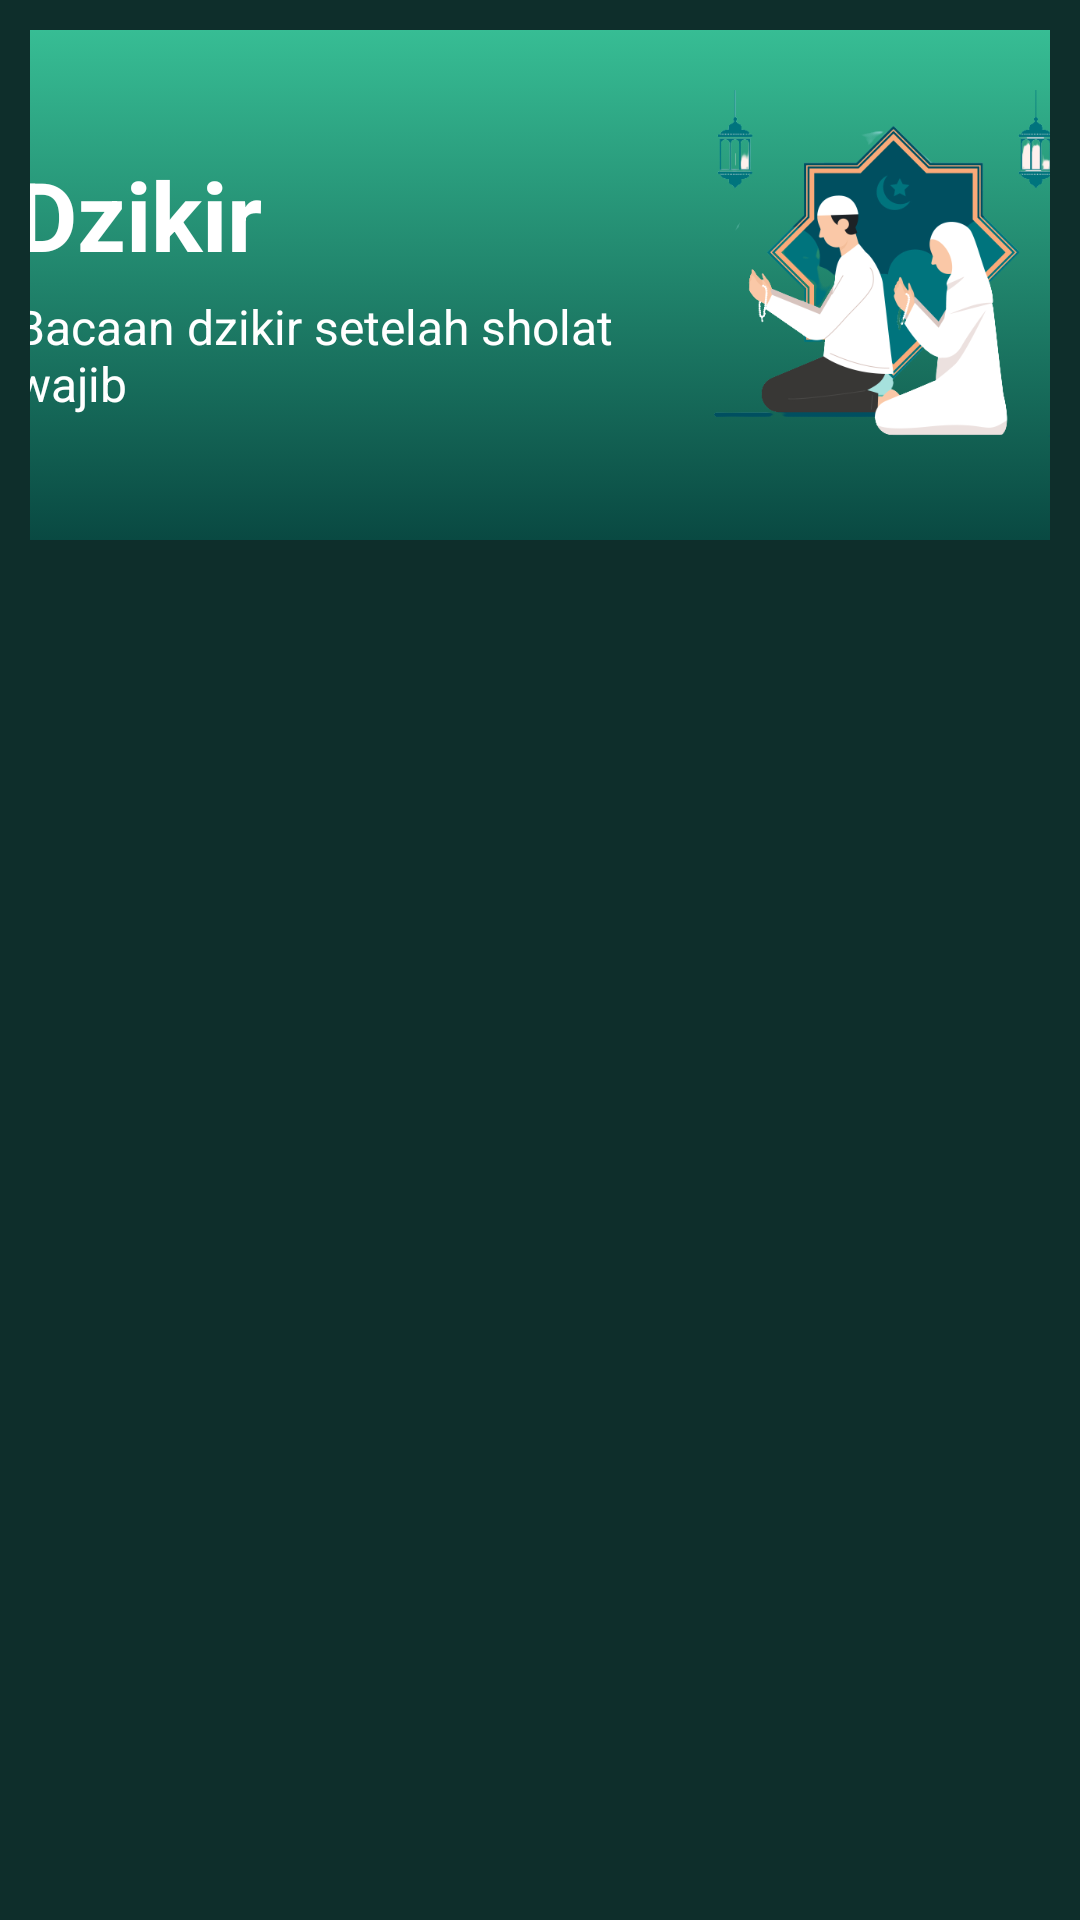

This screen was rendered from an Android layout file. Write that file and the resources it references.
<!-- AndroidManifest.xml: application theme Theme.ProjectUAS -->
<!-- res/layout/activity_dzikir_setelah_sholat.xml -->
<?xml version="1.0" encoding="utf-8"?>
<ScrollView xmlns:android="http://schemas.android.com/apk/res/android"
    xmlns:tools="http://schemas.android.com/tools"
    android:layout_width="match_parent"
    android:layout_height="match_parent"
    android:orientation="vertical"
    android:background="#0E2E2B"
    android:padding="10dp"
    tools:context=".DzikirSetelahSholat">

  <LinearLayout
      android:layout_width="match_parent"
      android:layout_height="wrap_content"
      android:orientation="vertical">

    <RelativeLayout
        android:layout_width="390dp"
        android:layout_height="170dp"
        android:layout_gravity="center"
        android:layout_marginBottom="5dp"
        android:background="@drawable/container4">

      <ImageView
          android:layout_width="160dp"
          android:layout_height="130dp"
          android:src="@drawable/dzikir"
          android:layout_centerVertical="true"
          android:layout_alignParentEnd="true"/>

      <TextView
          android:id="@+id/tvJudul"
          android:layout_width="wrap_content"
          android:layout_height="wrap_content"
          android:text="@string/dzikir"
          android:layout_marginTop="40dp"
          android:layout_marginStart="20dp"
          android:textSize="32sp"
          android:textStyle="bold"
          android:textColor="@color/white"/>

      <TextView
          android:layout_width="wrap_content"
          android:layout_height="wrap_content"
          android:layout_marginTop="5dp"
          android:layout_marginStart="20dp"
          android:layout_below="@id/tvJudul"
          android:text="@string/bacaan_dzikir_setelah_sholat_wajib"
          android:textSize="16sp"
          android:textColor="@color/white"/>

    </RelativeLayout>

    <androidx.recyclerview.widget.RecyclerView
        android:id="@+id/rvDzikirSholat"
        android:layout_width="match_parent"
        android:layout_height="wrap_content"
        tools:listitem="@layout/item_cardview_dzikir" />

  </LinearLayout>

</ScrollView>
<!-- res/layout/item_cardview_dzikir.xml (included above) -->
<?xml version="1.0" encoding="utf-8"?>
<androidx.cardview.widget.CardView xmlns:android="http://schemas.android.com/apk/res/android"
    xmlns:app="http://schemas.android.com/apk/res-auto"
    android:id="@+id/card_view"
    android:layout_width="match_parent"
    android:layout_height="wrap_content"
    android:layout_margin="10dp"
    app:cardCornerRadius="15dp">

    <LinearLayout
        android:layout_width="match_parent"
        android:layout_height="wrap_content"
        android:layout_gravity="center"
        android:id="@+id/linear_layout"
        android:orientation="vertical"
        android:padding="10dp"
        android:background="@drawable/container5">

        <TextView
            android:layout_width="wrap_content"
            android:layout_height="wrap_content"
            android:id="@+id/tvDzikir"
            android:text="@string/dzikir"
            android:textSize="20sp"
            android:textStyle="bold"
            android:textColor="#B8F8E4" />

        <TextView
            android:id="@+id/tvHurufArab"
            android:layout_width="wrap_content"
            android:layout_height="wrap_content"
            android:text="@string/niat"
            android:textSize="16sp"
            android:textStyle="bold"
            android:padding="10dp"
            android:justificationMode="inter_word"
            android:textColor="@color/white"/>

        <TextView
            android:id="@+id/tvHurufLatin"
            android:layout_width="wrap_content"
            android:layout_height="wrap_content"
            android:text="@string/latin"
            android:textSize="16sp"
            android:textStyle="bold"
            android:padding="10dp"
            android:justificationMode="inter_word"
            android:textColor="@color/white"/>

        <TextView
            android:id="@+id/tvTerjemahan"
            android:layout_width="wrap_content"
            android:layout_height="wrap_content"
            android:text="@string/terjemahan"
            android:textSize="16sp"
            android:textStyle="bold"
            android:padding="10dp"
            android:justificationMode="inter_word"
            android:textColor="@color/white"/>

    </LinearLayout>

</androidx.cardview.widget.CardView>
<!-- resources referenced by this layout -->
<resources>
  <color name="white">#FFFFFFFF</color>
  <!-- drawable container4 (drawable) -->
  <?xml version="1.0" encoding="utf-8"?>
  <selector xmlns:android="http://schemas.android.com/apk/res/android">
      <item>
          <shape android:shape="rectangle">
              <gradient android:startColor="#094942" android:endColor="#37BD94" android:angle="90"/>
              <corners android:radius="25dp"/>
          </shape>
      </item>
  </selector>
  <!-- drawable container5 (drawable) -->
  <?xml version="1.0" encoding="utf-8"?>
  <selector xmlns:android="http://schemas.android.com/apk/res/android">
      <item>
          <shape android:shape="rectangle">
              <gradient android:startColor="#37BD94" android:endColor="#357A65" android:angle="90"/>
              <corners android:radius="15dp"/>
          </shape>
      </item>
  </selector>
  <!-- drawable dzikir: png bitmap (drawable, 57052 bytes) -->
  <string name="bacaan_dzikir_setelah_sholat_wajib">Bacaan dzikir setelah sholat\nwajib</string>
  <string name="dzikir">Dzikir</string>
  <string name="latin">latin</string>
  <string name="niat">niat</string>
  <string name="terjemahan">terjemahan</string>
  <style name="Theme.ProjectUAS" parent="Theme.MaterialComponents.DayNight.NoActionBar">
          
          <item name="colorPrimary">@color/green_soft</item>
          <item name="colorPrimaryVariant">@color/green_soft</item>
          <item name="colorOnPrimary">@color/white</item>
          
          <item name="colorSecondary">@color/teal_200</item>
          <item name="colorSecondaryVariant">@color/teal_700</item>
          <item name="colorOnSecondary">@color/black</item>
          
          <item name="android:statusBarColor">?attr/colorPrimaryVariant</item>
          
      </style>
  <color name="green_soft">#87CBB9</color>
  <color name="teal_200">#FF03DAC5</color>
  <color name="teal_700">#FF018786</color>
  <color name="black">#FF000000</color>
</resources>
